Run: headless pygame with SDL's dummy video driver; simulated clock (each Clock.tick advances the game by its frame time, no real sleeping); random seed 0; keys injected as events and as key.get_pressed() state; no mouse input.
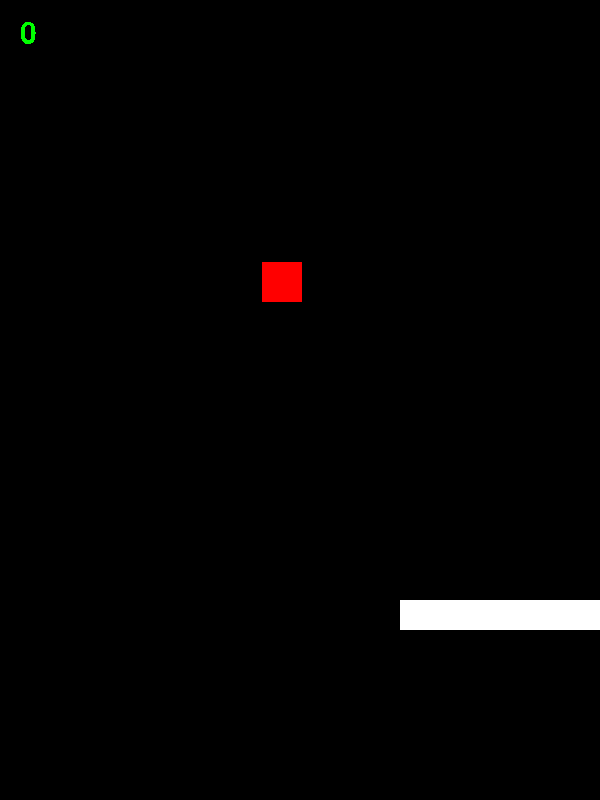
Frame 1 of 4 · flips 1–60 · no input
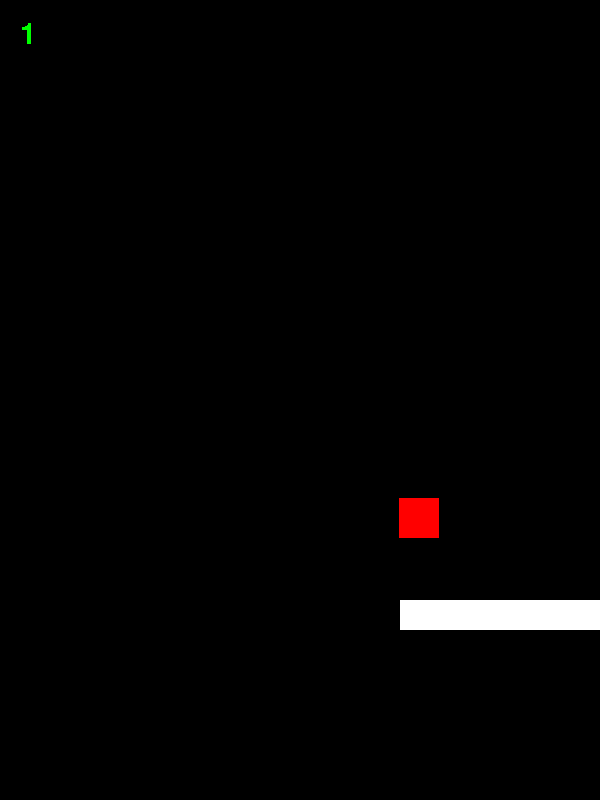
Frame 2 of 4 · flips 61–180 · tapped SPACE, RETURN · held RIGHT (→), D
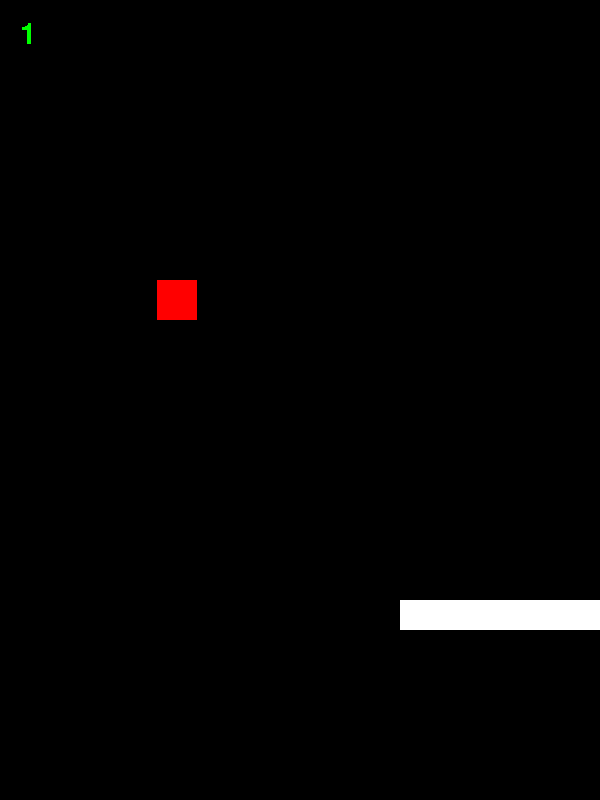
Frame 3 of 4 · flips 181–300 · held DOWN (↓), S
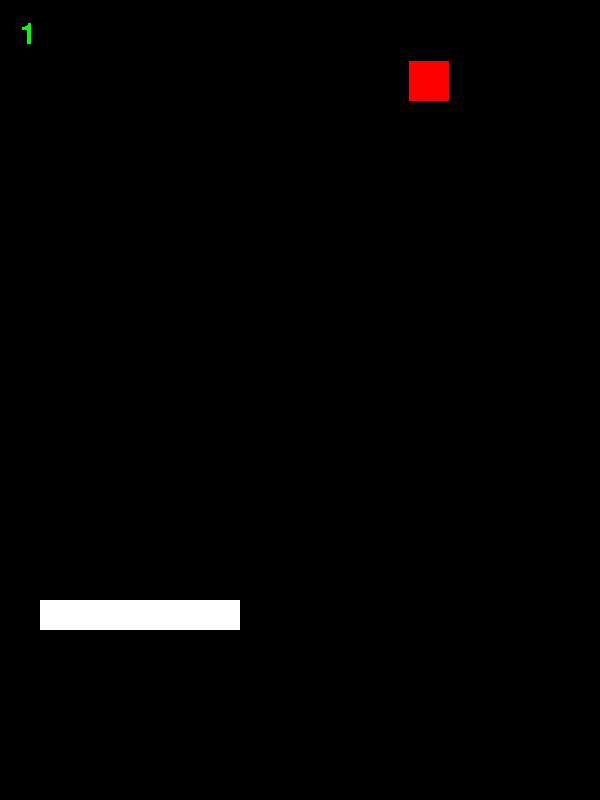
Frame 4 of 4 · flips 301–420 · held LEFT (←), A, UP (↑), W

The pygame program that drew these frames:

print('hello world')
import pygame as pg
import sys

pg.init()

BLACK=(255,255,255)
WHITE=(0,0,0)

SCREEN_WIDTH=600
SCREEN_HEIGHT=800

def_font = pg.font.Font(pg.font.get_default_font(),30)

TOP_BORDER = pg.Rect(0,0,SCREEN_WIDTH, 1)
BOTTOM_BORDER = pg.Rect(0,SCREEN_HEIGHT,SCREEN_WIDTH,1)
LEFT_BORDER = pg.Rect(0,0,1,SCREEN_HEIGHT)
RIGHT_BORDER = pg.Rect(SCREEN_WIDTH,0,1,SCREEN_HEIGHT)
PLATFORM_WIDTH=200
PLATFORM_HEIGHT=30


def game(screen, Clock):


    PLATFORM_X=(SCREEN_WIDTH+PLATFORM_WIDTH) //2
    PLATFORM_Y=int(SCREEN_HEIGHT*0.75)
    PLATFORM_SPEED=3
    BALL_WIDTH=40
    BALL_HEIGHT=40 

    FPS=120

    BALL_X=50
    BALL_Y=50
    BALL_SPEED=5
    BALL_DIRECTION=pg.math.Vector2(1,1).normalize()

    COUNTER = 0


    


    while True:
        for event in pg.event.get():
            if event.type==pg.QUIT:
                sys.exit()

        keys=pg.key.get_pressed()

        if keys[pg.K_LEFT]:
            PLATFORM_X-=PLATFORM_SPEED
            PLATFORM_X=max(0,PLATFORM_X)
        if keys[pg.K_RIGHT]:
            PLATFORM_X+=PLATFORM_SPEED
            PLATFORM_X=min(SCREEN_WIDTH-PLATFORM_WIDTH,PLATFORM_X)


        speed_vector = BALL_DIRECTION*BALL_SPEED
        BALL_Y+=speed_vector.y
        BALL_X+=speed_vector.x

        screen.fill(WHITE)

        platform=pg.Rect(PLATFORM_X,PLATFORM_Y,PLATFORM_WIDTH,PLATFORM_HEIGHT)
        pg.draw.rect(screen,BLACK,platform)
        ball=pg.Rect(BALL_X,BALL_Y,BALL_WIDTH,BALL_HEIGHT)
        pg.draw.rect(screen, (255,0,0),ball)


        ball_centre = (BALL_X + BALL_WIDTH/2,BALL_Y + BALL_HEIGHT/2)
        platform_centre =(PLATFORM_X + PLATFORM_WIDTH/2, PLATFORM_Y + PLATFORM_HEIGHT/2)
        text_surface = def_font.render(str(COUNTER),False,(0,255,0))

        
        if ball.colliderect(platform):
            collision_vector = (ball_centre[0] - platform_centre[0],ball_centre[1] - platform_centre[1])
            BALL_DIRECTION=pg.math.Vector2(collision_vector).normalize()
            COUNTER += 1
        if ball.colliderect(TOP_BORDER):
            BALL_DIRECTION=BALL_DIRECTION.reflect(pg.math.Vector2(0,1))
        if ball.colliderect(BOTTOM_BORDER):
            BALL_DIRECTION=BALL_DIRECTION.reflect(pg.math.Vector2(0,-1))
            break
        if ball.colliderect(LEFT_BORDER):
            BALL_DIRECTION=BALL_DIRECTION.reflect(pg.math.Vector2(1,0))
        if ball.colliderect(RIGHT_BORDER):
            BALL_DIRECTION=BALL_DIRECTION.reflect(pg.math.Vector2(-1,0))
        

        screen.blit(text_surface,(20,20))
        pg.display.flip() 
        Clock.tick(FPS)



if __name__ == '__main__':
    screen_out=pg.display.set_mode((SCREEN_WIDTH,SCREEN_HEIGHT))
    Clock_out=pg.time.Clock()
    while True:
        game(screen_out, Clock_out)

        finish_text = def_font.render('Game over', False, (0, 255 ,0))
        screen_out.blit(finish_text, (SCREEN_WIDTH/2-30, SCREEN_HEIGHT/2))
        pg.display.flip()
        while True:
            for event in pg.event.get(): 
                if event.type==pg.QUIT:
                    sys.exit()
            keys = pg.key.get_pressed()
            if keys[pg.K_r]:
                break
